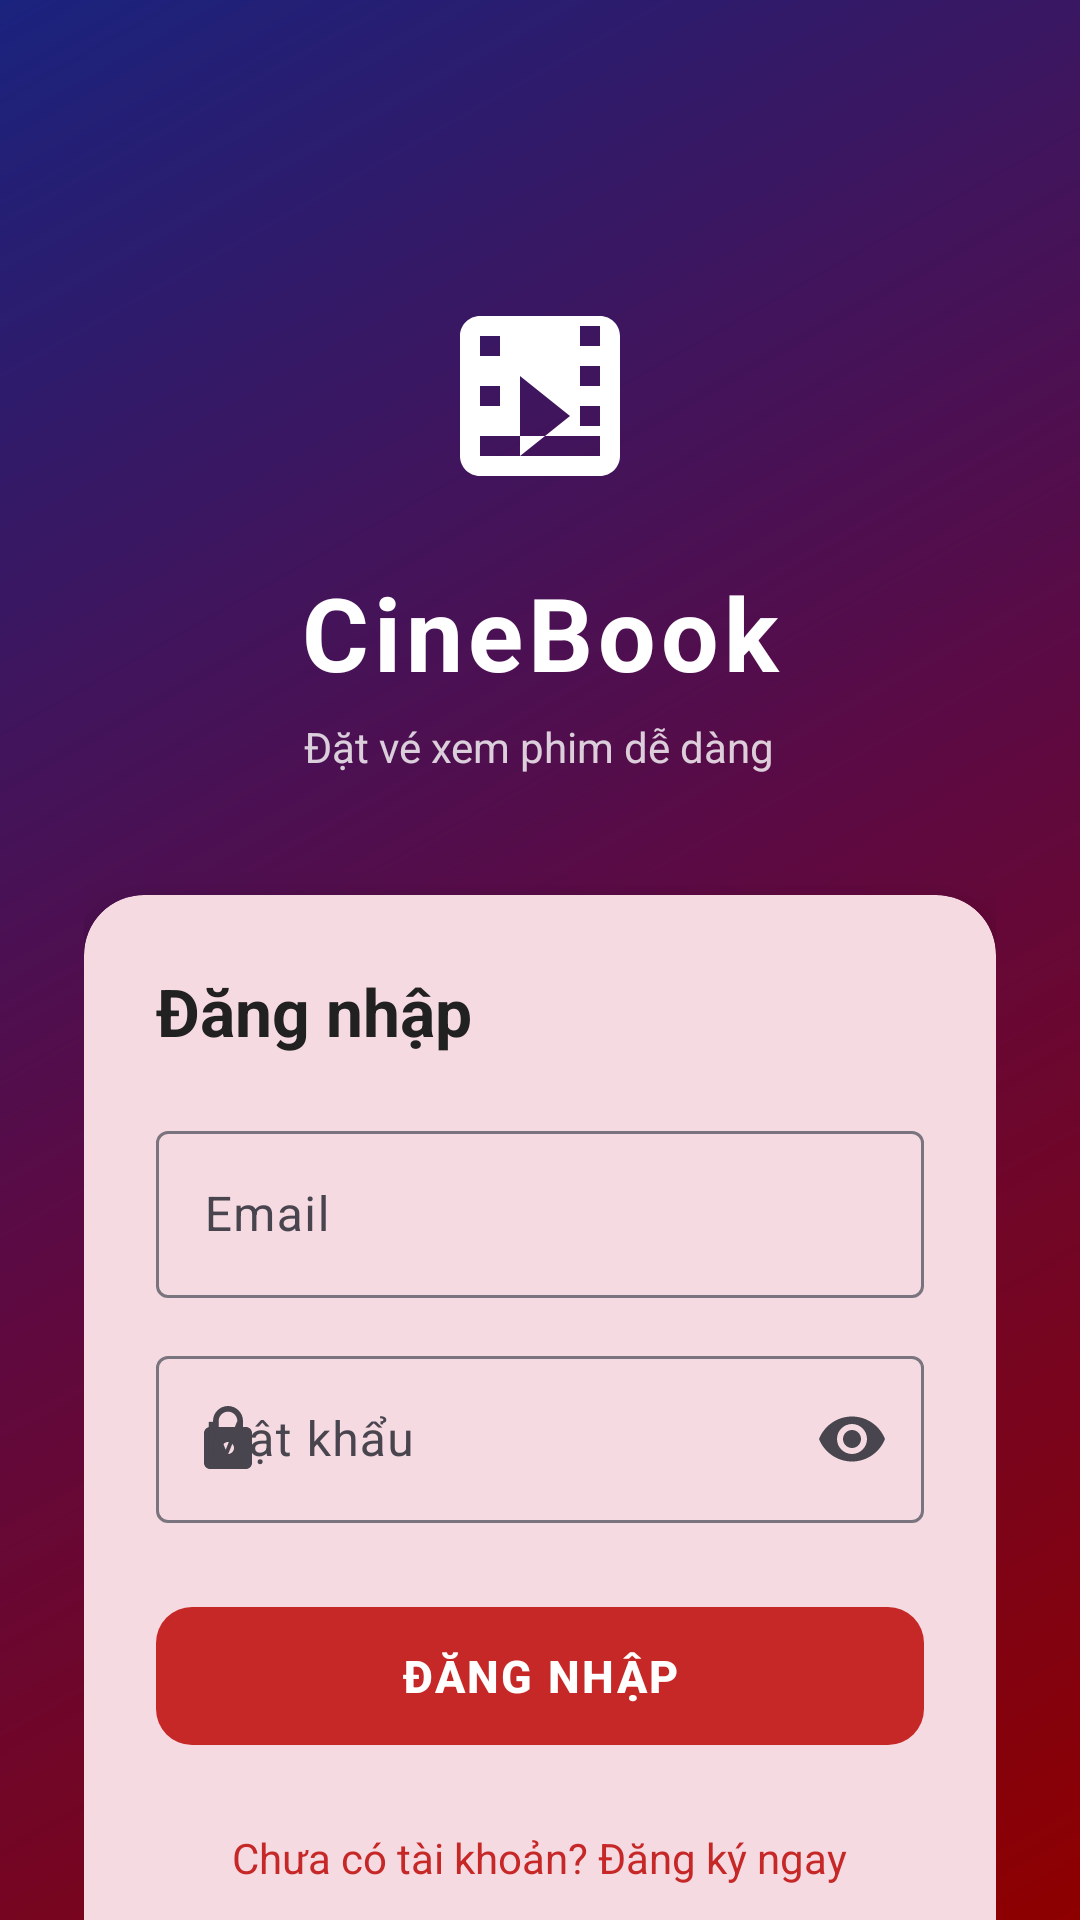

Produce the Android XML layout that renders to this screen, including the resource entries it uses.
<!-- AndroidManifest.xml: application theme Theme.Firebase -->
<!-- res/layout/activity_login.xml -->
<?xml version="1.0" encoding="utf-8"?>
<androidx.core.widget.NestedScrollView
    xmlns:android="http://schemas.android.com/apk/res/android"
    xmlns:app="http://schemas.android.com/apk/res-auto"
    android:layout_width="match_parent"
    android:layout_height="match_parent"
    android:background="@drawable/bg_login_gradient"
    android:fillViewport="true">

    <LinearLayout
        android:layout_width="match_parent"
        android:layout_height="wrap_content"
        android:orientation="vertical"
        android:padding="28dp"
        android:gravity="center_horizontal">

        <ImageView
            android:layout_width="80dp"
            android:layout_height="80dp"
            android:layout_marginTop="64dp"
            android:src="@drawable/ic_movie"
            app:tint="@color/white"/>

        <TextView
            android:layout_width="wrap_content"
            android:layout_height="wrap_content"
            android:layout_marginTop="16dp"
            android:text="CineBook"
            android:textSize="34sp"
            android:textStyle="bold"
            android:textColor="@color/white"
            android:letterSpacing="0.05"/>

        <TextView
            android:layout_width="wrap_content"
            android:layout_height="wrap_content"
            android:layout_marginTop="6dp"
            android:layout_marginBottom="40dp"
            android:text="Đặt vé xem phim dễ dàng"
            android:textSize="14sp"
            android:textColor="#CCFFFFFF"/>

        <com.google.android.material.card.MaterialCardView
            android:layout_width="match_parent"
            android:layout_height="wrap_content"
            app:cardCornerRadius="20dp"
            app:cardElevation="12dp"
            app:strokeWidth="0dp">

            <LinearLayout
                android:layout_width="match_parent"
                android:layout_height="wrap_content"
                android:orientation="vertical"
                android:padding="24dp">

                <TextView
                    android:layout_width="wrap_content"
                    android:layout_height="wrap_content"
                    android:text="Đăng nhập"
                    android:textSize="22sp"
                    android:textStyle="bold"
                    android:textColor="@color/colorTextPrimary"
                    android:layout_marginBottom="20dp"/>

                <com.google.android.material.textfield.TextInputLayout
                    android:id="@+id/tilEmail"
                    android:layout_width="match_parent"
                    android:layout_height="wrap_content"
                    android:hint="Email"
                    style="@style/Widget.Material3.TextInputLayout.OutlinedBox"
                    app:startIconDrawable="@drawable/ic_email">

                    <com.google.android.material.textfield.TextInputEditText
                        android:id="@+id/etEmail"
                        android:layout_width="match_parent"
                        android:layout_height="wrap_content"
                        android:inputType="textEmailAddress"
                        android:imeOptions="actionNext"/>
                </com.google.android.material.textfield.TextInputLayout>

                <com.google.android.material.textfield.TextInputLayout
                    android:id="@+id/tilPassword"
                    android:layout_width="match_parent"
                    android:layout_height="wrap_content"
                    android:hint="Mật khẩu"
                    style="@style/Widget.Material3.TextInputLayout.OutlinedBox"
                    app:endIconMode="password_toggle"
                    app:startIconDrawable="@drawable/ic_lock"
                    android:layout_marginTop="14dp">

                    <com.google.android.material.textfield.TextInputEditText
                        android:id="@+id/etPassword"
                        android:layout_width="match_parent"
                        android:layout_height="wrap_content"
                        android:inputType="textPassword"
                        android:imeOptions="actionDone"/>
                </com.google.android.material.textfield.TextInputLayout>

                <com.google.android.material.button.MaterialButton
                    android:id="@+id/btnLogin"
                    android:layout_width="match_parent"
                    android:layout_height="54dp"
                    android:layout_marginTop="24dp"
                    android:text="ĐĂNG NHẬP"
                    android:textSize="15sp"
                    android:textStyle="bold"
                    android:letterSpacing="0.05"
                    app:cornerRadius="12dp"/>

                <ProgressBar
                    android:id="@+id/progressBar"
                    android:layout_width="wrap_content"
                    android:layout_height="wrap_content"
                    android:layout_gravity="center"
                    android:layout_marginTop="8dp"
                    android:visibility="gone"/>

                <TextView
                    android:id="@+id/tvRegister"
                    android:layout_width="wrap_content"
                    android:layout_height="wrap_content"
                    android:layout_gravity="center"
                    android:layout_marginTop="16dp"
                    android:text="Chưa có tài khoản? Đăng ký ngay"
                    android:textColor="@color/colorPrimary"
                    android:textSize="14sp"
                    android:padding="8dp"/>

            </LinearLayout>
        </com.google.android.material.card.MaterialCardView>

        <View android:layout_width="1dp" android:layout_height="32dp"/>

    </LinearLayout>
</androidx.core.widget.NestedScrollView>
<!-- resources referenced by this layout -->
<resources>
  <color name="colorPrimary">#C62828</color>
  <color name="colorTextPrimary">#212121</color>
  <color name="white">#FFFFFFFF</color>
  <!-- drawable bg_login_gradient (drawable) -->
  <?xml version="1.0" encoding="utf-8"?>
  <shape xmlns:android="http://schemas.android.com/apk/res/android">
      <gradient
          android:startColor="#8E0000"
          android:centerColor="#5C0A44"
          android:endColor="#1A237E"
          android:angle="135"
          android:type="linear"/>
  </shape>
  <!-- drawable ic_lock (drawable) -->
  <?xml version="1.0" encoding="utf-8"?>
  <vector xmlns:android="http://schemas.android.com/apk/res/android"
      android:width="24dp"
      android:height="24dp"
      android:viewportWidth="24"
      android:viewportHeight="24">
      <path
          android:fillColor="#FF000000"
          android:pathData="M18,8h-1V6C17,3.24 14.76,1 12,1S7,3.24 7,6v2H6C4.9,8 4,8.9 4,10v10c0,1.1 0.9,2 2,2h12c1.1,0 2,-0.9 2,-2V10C20,8.9 19.1,8 18,8zM12,17c-1.1,0 -2,-0.9 -2,-2s0.9,-2 2,-2 2,0.9 2,2 -0.9,2 -2,2zM15.1,8H8.9V6c0,-1.71 1.39,-3.1 3.1,-3.1 1.71,0 3.1,1.39 3.1,3.1v2z"/>
  </vector>
  <!-- drawable ic_movie (drawable) -->
  <?xml version="1.0" encoding="utf-8"?>
  <vector xmlns:android="http://schemas.android.com/apk/res/android"
      android:width="24dp"
      android:height="24dp"
      android:viewportWidth="24"
      android:viewportHeight="24">
      <path
          android:fillColor="#FF000000"
          android:pathData="M18,4L6,4C4.9,4 4,4.9 4,6v12c0,1.1 0.9,2 2,2h12c1.1,0 2,-0.9 2,-2L20,6C20,4.9 19.1,4 18,4zM6,6h2v2L6,8L6,6zM6,11h2v2L6,13v-2zM6,16h2v2L6,18v-2zM18,18L8,18v-2h10v2zM18,15h-2v-2h2v2zM18,11h-2V9h2v2zM18,7h-2V5h2v2zM10,18v-8l5,4 -5,4z"/>
  </vector>
  <style name="Theme.Firebase" parent="Base.Theme.Firebase" />
  <style name="Base.Theme.Firebase" parent="Theme.Material3.Light.NoActionBar">
          <item name="colorPrimary">@color/colorPrimary</item>
          <item name="colorPrimaryVariant">@color/colorPrimaryDark</item>
          <item name="colorOnPrimary">@color/white</item>
          <item name="colorSecondary">@color/colorAccent</item>
          <item name="colorOnSecondary">@color/white</item>
          <item name="android:windowBackground">@color/colorBackground</item>
          <item name="android:statusBarColor">@color/colorPrimaryDark</item>
      </style>
  <color name="colorPrimaryDark">#8E0000</color>
  <color name="colorAccent">#FF8F00</color>
  <color name="colorBackground">#F5F5F5</color>
</resources>
